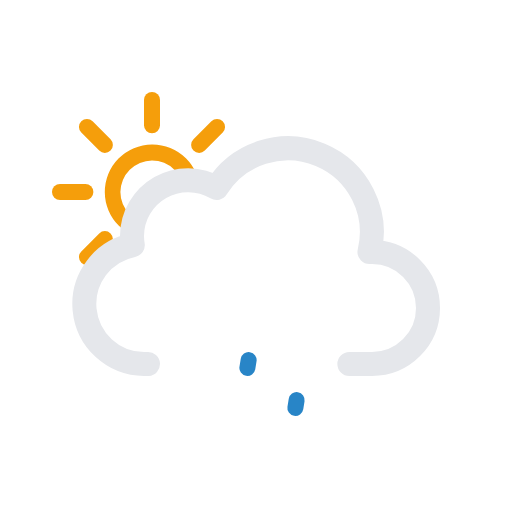
t = 0.00 s
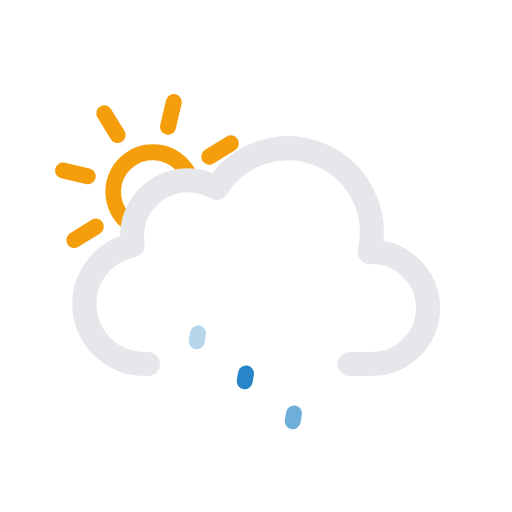
t = 1.67 s
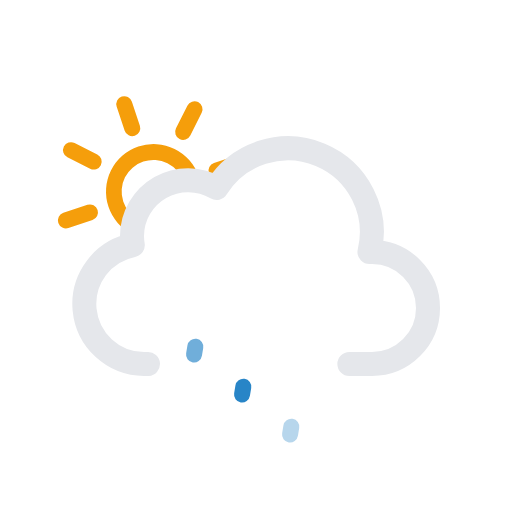
t = 3.33 s
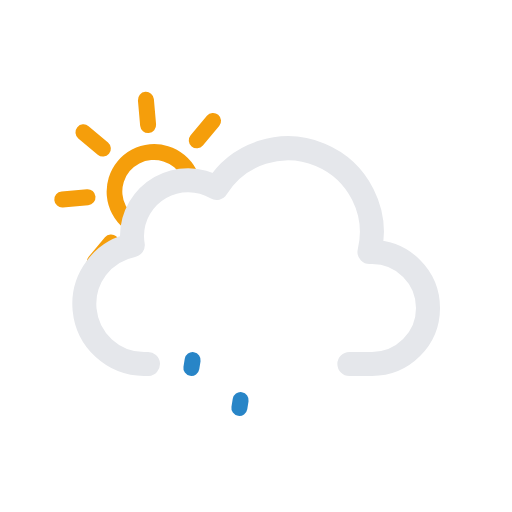
t = 5.00 s
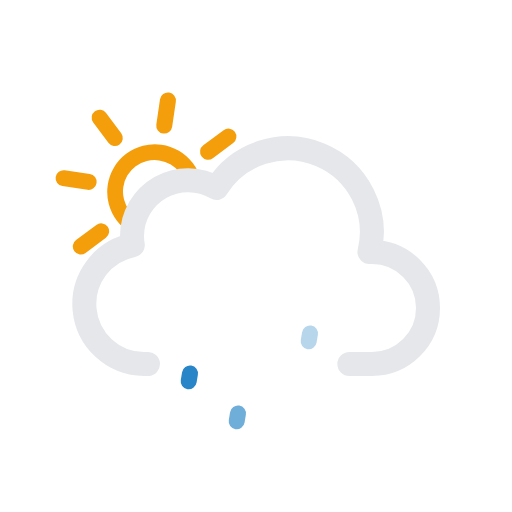
t = 6.67 s
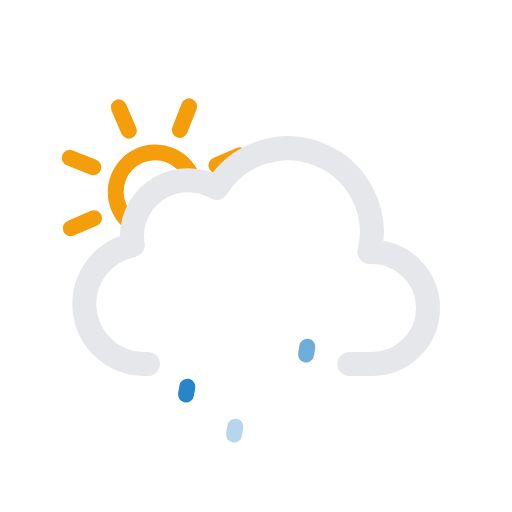
t = 8.33 s

The animated SVG that drew these frames (rendered in a browser with its animation timeline set to each time). Animation: 7 SMIL elements (animate=3,animateTransform=4); frames cover the first 8.33 s, repeats indefinitely.

<svg xmlns="http://www.w3.org/2000/svg" viewBox="0 0 64 64">
	<defs>
		<clipPath id="a">
			<polygon points="12 35 6.72 30.79 4.72 24.79 5.72 17.79 9.72 12.79 14.72 9.79 20.72 9.79 25.72 10.79 28.72 13.79 33 20 27 24 21 24 18 27 18 31 14 33 12 35" fill="none"/>
		</clipPath>
	</defs>
	<g clip-path="url(#a)">
		<g>
			<path d="M19,20.05A3.95,3.95,0,1,1,15.05,24,4,4,0,0,1,19,20.05m0-2A5.95,5.95,0,1,0,25,24,5.95,5.95,0,0,0,19,18.05Z" fill="#f59e0b"/>
			<line x1="19" y1="15.67" x2="19" y2="12.5" fill="none" stroke="#f59e0b" stroke-linecap="round" stroke-miterlimit="10" stroke-width="2"/>
			<line x1="19" y1="35.5" x2="19" y2="32.33" fill="none" stroke="#f59e0b" stroke-linecap="round" stroke-miterlimit="10" stroke-width="2"/>
			<line x1="24.89" y1="18.11" x2="27.13" y2="15.87" fill="none" stroke="#f59e0b" stroke-linecap="round" stroke-miterlimit="10" stroke-width="2"/>
			<line x1="10.87" y1="32.13" x2="13.11" y2="29.89" fill="none" stroke="#f59e0b" stroke-linecap="round" stroke-miterlimit="10" stroke-width="2"/>
			<line x1="13.11" y1="18.11" x2="10.87" y2="15.87" fill="none" stroke="#f59e0b" stroke-linecap="round" stroke-miterlimit="10" stroke-width="2"/>
			<line x1="27.13" y1="32.13" x2="24.89" y2="29.89" fill="none" stroke="#f59e0b" stroke-linecap="round" stroke-miterlimit="10" stroke-width="2"/>
			<line x1="10.67" y1="24" x2="7.5" y2="24" fill="none" stroke="#f59e0b" stroke-linecap="round" stroke-miterlimit="10" stroke-width="2"/>
			<line x1="30.5" y1="24" x2="27.33" y2="24" fill="none" stroke="#f59e0b" stroke-linecap="round" stroke-miterlimit="10" stroke-width="2"/>
			<animateTransform attributeName="transform" type="rotate" from="0 19.22 24.293" to="360 19.22 24.293" dur="45s" repeatCount="indefinite"/>
		</g>
	</g>
	<path d="M43.67,45.5H46.5a7,7,0,0,0,0-14l-.32,0a10.49,10.49,0,0,0-19.11-8,7,7,0,0,0-10.57,6,7.21,7.21,0,0,0,.1,1.14A7.5,7.5,0,0,0,18,45.5a4.19,4.19,0,0,0,.5,0v0" fill="none" stroke="#e5e7eb" stroke-linecap="round" stroke-linejoin="round" stroke-width="3"/>
	<g>
		<line x1="24.08" y1="45.01" x2="23.92" y2="45.99" fill="none" stroke="#2885c7" stroke-linecap="round" stroke-miterlimit="10" stroke-width="2"/>
		<animateTransform attributeName="transform" type="translate" values="1 -5; -2 10" dur="1.5s" repeatCount="indefinite"/>
		<animate attributeName="opacity" values="0;1;1;0" dur="1.5s" repeatCount="indefinite"/>
	</g>
	<g>
		<line x1="31.08" y1="45.01" x2="30.92" y2="45.99" fill="none" stroke="#2885c7" stroke-linecap="round" stroke-miterlimit="10" stroke-width="2"/>
		<animateTransform attributeName="transform" type="translate" begin="-0.5s" values="1 -5; -2 10" dur="1.5s" repeatCount="indefinite"/>
		<animate attributeName="opacity" begin="-0.5s" values="0;1;1;0" dur="1.5s" repeatCount="indefinite"/>
	</g>
	<g>
		<line x1="38.08" y1="45.01" x2="37.92" y2="45.99" fill="none" stroke="#2885c7" stroke-linecap="round" stroke-miterlimit="10" stroke-width="2"/>
		<animateTransform attributeName="transform" type="translate" begin="-1s" values="1 -5; -2 10" dur="1.5s" repeatCount="indefinite"/>
		<animate attributeName="opacity" begin="-1s" values="0;1;1;0" dur="1.5s" repeatCount="indefinite"/>
	</g>
</svg>
